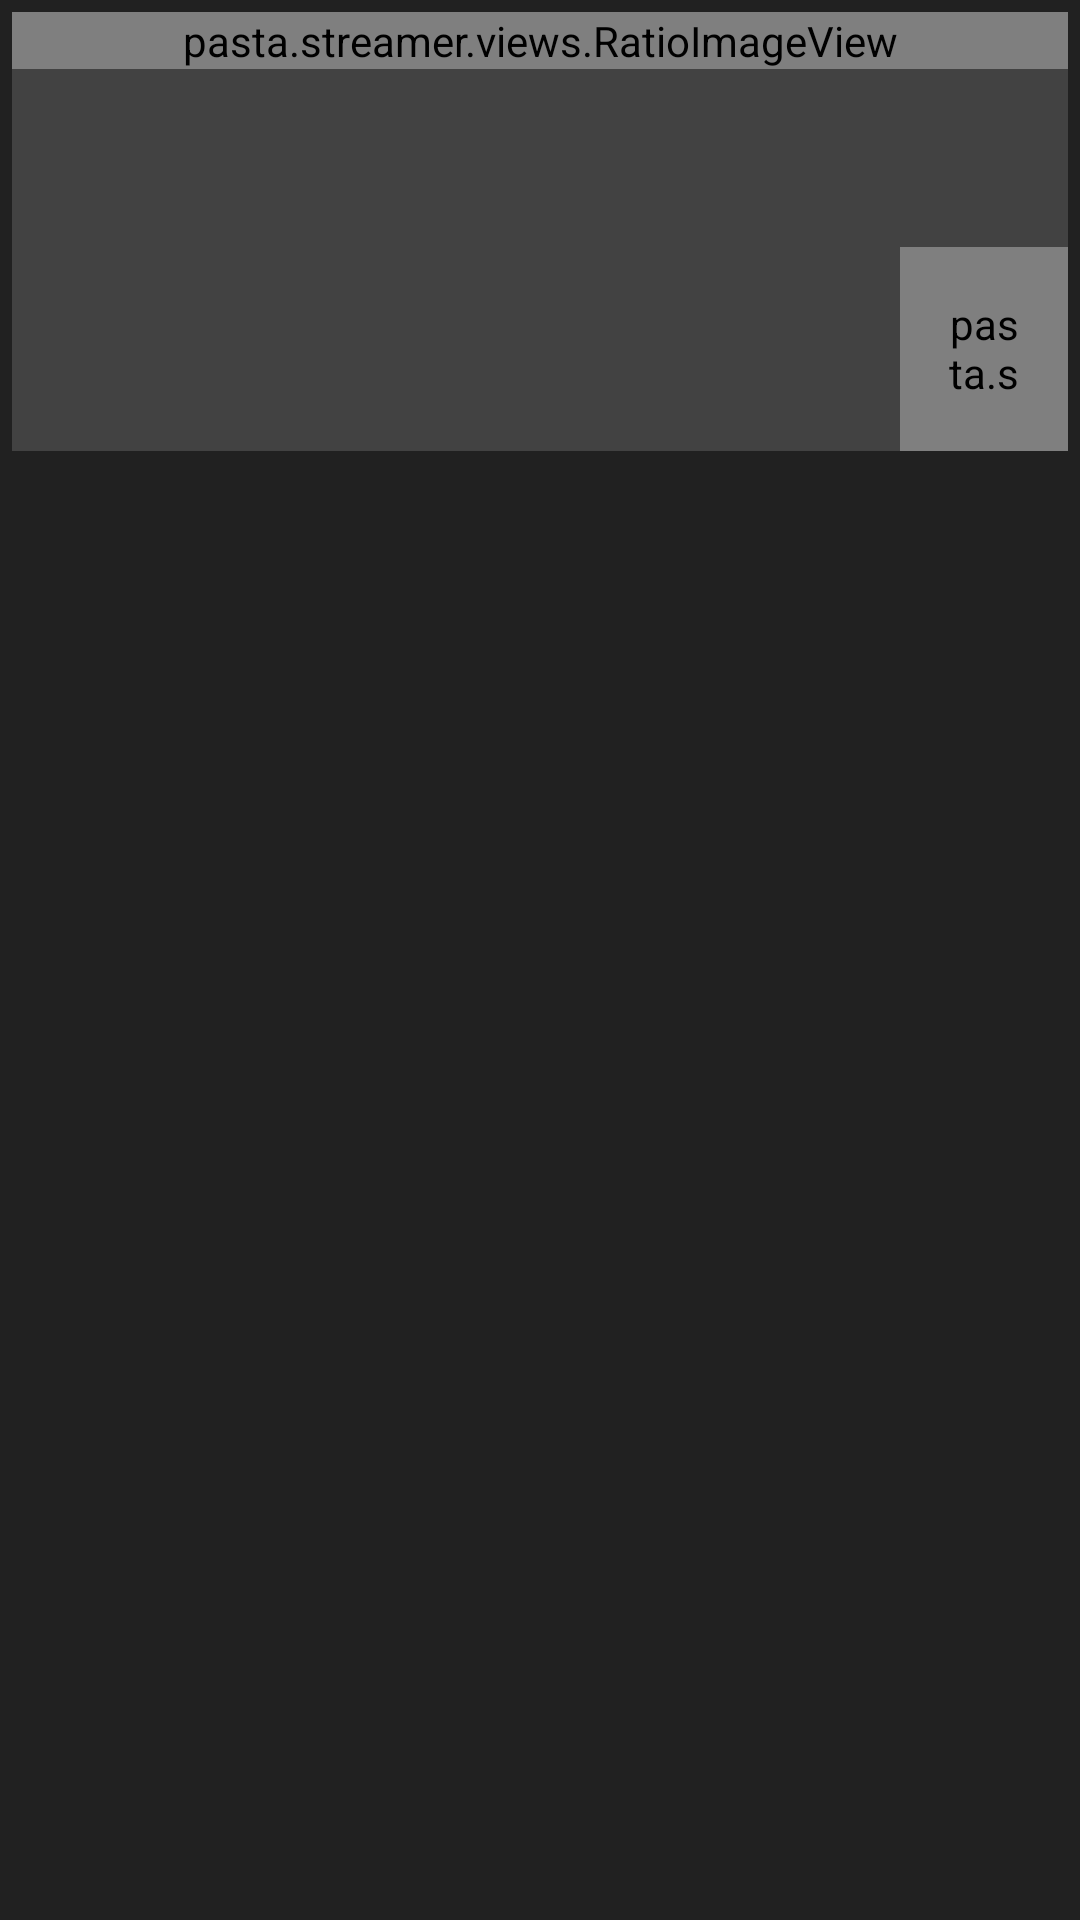

Produce the Android XML layout that renders to this screen, including the resource entries it uses.
<!-- AndroidManifest.xml: application theme AppTheme -->
<!-- res/layout/playlist_item_tile.xml -->
<?xml version="1.0" encoding="utf-8"?>
<LinearLayout xmlns:android="http://schemas.android.com/apk/res/android"
    android:layout_width="match_parent"
    android:layout_height="wrap_content"
    xmlns:app="http://schemas.android.com/apk/res-auto"
    android:orientation="vertical"
    android:padding="4dp">

    <pasta.streamer.views.RatioImageView
        android:id="@+id/image"
        android:layout_width="match_parent"
        android:layout_height="wrap_content"
        app:srcCompat="@drawable/preload"
        android:scaleType="centerCrop"
        android:layout_gravity="start" />

    <FrameLayout
        android:layout_width="match_parent"
        android:layout_height="wrap_content"
        android:id="@+id/bg"
        android:background="?attr/cardBackgroundColor">

        <LinearLayout
            android:layout_width="match_parent"
            android:layout_height="wrap_content"
            android:background="?attr/selectableItemBackground"
            android:orientation="vertical"
            android:paddingTop="36dp"
            android:paddingBottom="36dp"
            android:paddingRight="24dp"
            android:paddingEnd="24dp"
            android:paddingLeft="24dp"
            android:paddingStart="24dp">

            <TextView
                android:id="@+id/name"
                android:layout_width="wrap_content"
                android:layout_height="wrap_content"
                android:layout_gravity="center_vertical"
                android:gravity="center_vertical"
                android:textColor="?android:textColorSecondary"
                android:textSize="24sp"
                android:singleLine="true"
                android:lines="1"
                android:maxLines="1"
                android:ellipsize="end"
                android:layout_marginBottom="2dp" />

            <TextView
                android:id="@+id/extra"
                android:layout_width="wrap_content"
                android:layout_height="wrap_content"
                android:layout_gravity="center_vertical"
                android:gravity="center_vertical"
                android:textColor="?android:textColorTertiary"
                android:textSize="14sp"
                android:singleLine="true"
                android:lines="1"
                android:maxLines="1"
                android:ellipsize="end"
                android:layout_marginTop="2dp"
                android:layout_marginRight="56dp"
                android:layout_marginEnd="56dp" />

        </LinearLayout>

        <pasta.streamer.views.CustomImageView
            android:layout_width="56dp"
            android:layout_height="68dp"
            android:layout_gravity="bottom|end"
            android:id="@+id/menu"
            app:srcCompat="@drawable/menu"
            android:gravity="center"
            android:background="?attr/selectableItemBackgroundBorderless"
            android:scaleType="fitCenter"
            android:padding="16dp"
            android:tint="?android:textColorPrimary" />
    </FrameLayout>

</LinearLayout>
<!-- resources referenced by this layout -->
<resources>
  <!-- drawable menu (drawable) -->
  <vector xmlns:android="http://schemas.android.com/apk/res/android"
          android:width="24dp"
          android:height="24dp"
          android:viewportWidth="24.0"
          android:viewportHeight="24.0">
      <path
              android:fillColor="#FFFFFFFF"
              android:pathData="M12,8c1.1,0 2,-0.9 2,-2s-0.9,-2 -2,-2 -2,0.9 -2,2 0.9,2 2,2zM12,10c-1.1,0 -2,0.9 -2,2s0.9,2 2,2 2,-0.9 2,-2 -0.9,-2 -2,-2zM12,16c-1.1,0 -2,0.9 -2,2s0.9,2 2,2 2,-0.9 2,-2 -0.9,-2 -2,-2z"/>
  </vector>
  <!-- drawable preload (drawable) -->
  <vector xmlns:android="http://schemas.android.com/apk/res/android"
          android:width="288dp"
          android:height="288dp"
          android:viewportWidth="24.0"
          android:viewportHeight="24.0">
      <path
              android:fillColor="#1f000000"
              android:pathData="M12,2C6.48,2 2,6.48 2,12s4.48,10 10,10 10,-4.48 10,-10S17.52,2 12,2zM12,16.5c-2.49,0 -4.5,-2.01 -4.5,-4.5S9.51,7.5 12,7.5s4.5,2.01 4.5,4.5 -2.01,4.5 -4.5,4.5zM12,11c-0.55,0 -1,0.45 -1,1s0.45,1 1,1 1,-0.45 1,-1 -0.45,-1 -1,-1z"/>
  </vector>
  <style name="AppTheme" parent="Theme.AppCompat.Light.NoActionBar">
          <item name="colorPrimary">@color/colorPrimary</item>
          <item name="colorPrimaryDark">@color/colorPrimaryDark</item>
          <item name="colorAccent">@color/colorAccent</item>
          <item name="colorButtonNormal">@color/colorPrimary</item>
  
          <item name="android:colorBackground">@color/colorBackgroundDark</item>
          <item name="colorBackground">@color/colorBackgroundDark</item>
          <item name="cardBackgroundColor">@color/colorBackgroundFloatingDark</item>
  
          <item name="android:textColorPrimary">@color/textColorPrimary</item>
          <item name="android:textColorSecondary">@color/textColorSecondary</item>
          <item name="android:textColorTertiary">@color/textColorTertiary</item>
          <item name="android:textColorPrimaryInverse">@color/textColorPrimaryInverse</item>
          <item name="android:textColorSecondaryInverse">@color/textColorSecondaryInverse</item>
          <item name="android:textColorTertiaryInverse">@color/textColorTertiaryInverse</item>
      </style>
  <color name="colorPrimary">#303030</color>
  <color name="colorPrimaryDark">#212121</color>
  <color name="colorAccent">#0ACB5E</color>
  <color name="colorBackgroundDark">#212121</color>
  <color name="colorBackgroundFloatingDark">#424242</color>
  <color name="textColorPrimary">#ffffff</color>
  <color name="textColorSecondary">#B3ffffff</color>
  <color name="textColorTertiary">#80FFFFFF</color>
  <color name="textColorPrimaryInverse">#DE000000</color>
  <color name="textColorSecondaryInverse">#8A000000</color>
  <color name="textColorTertiaryInverse">#26000000</color>
</resources>
